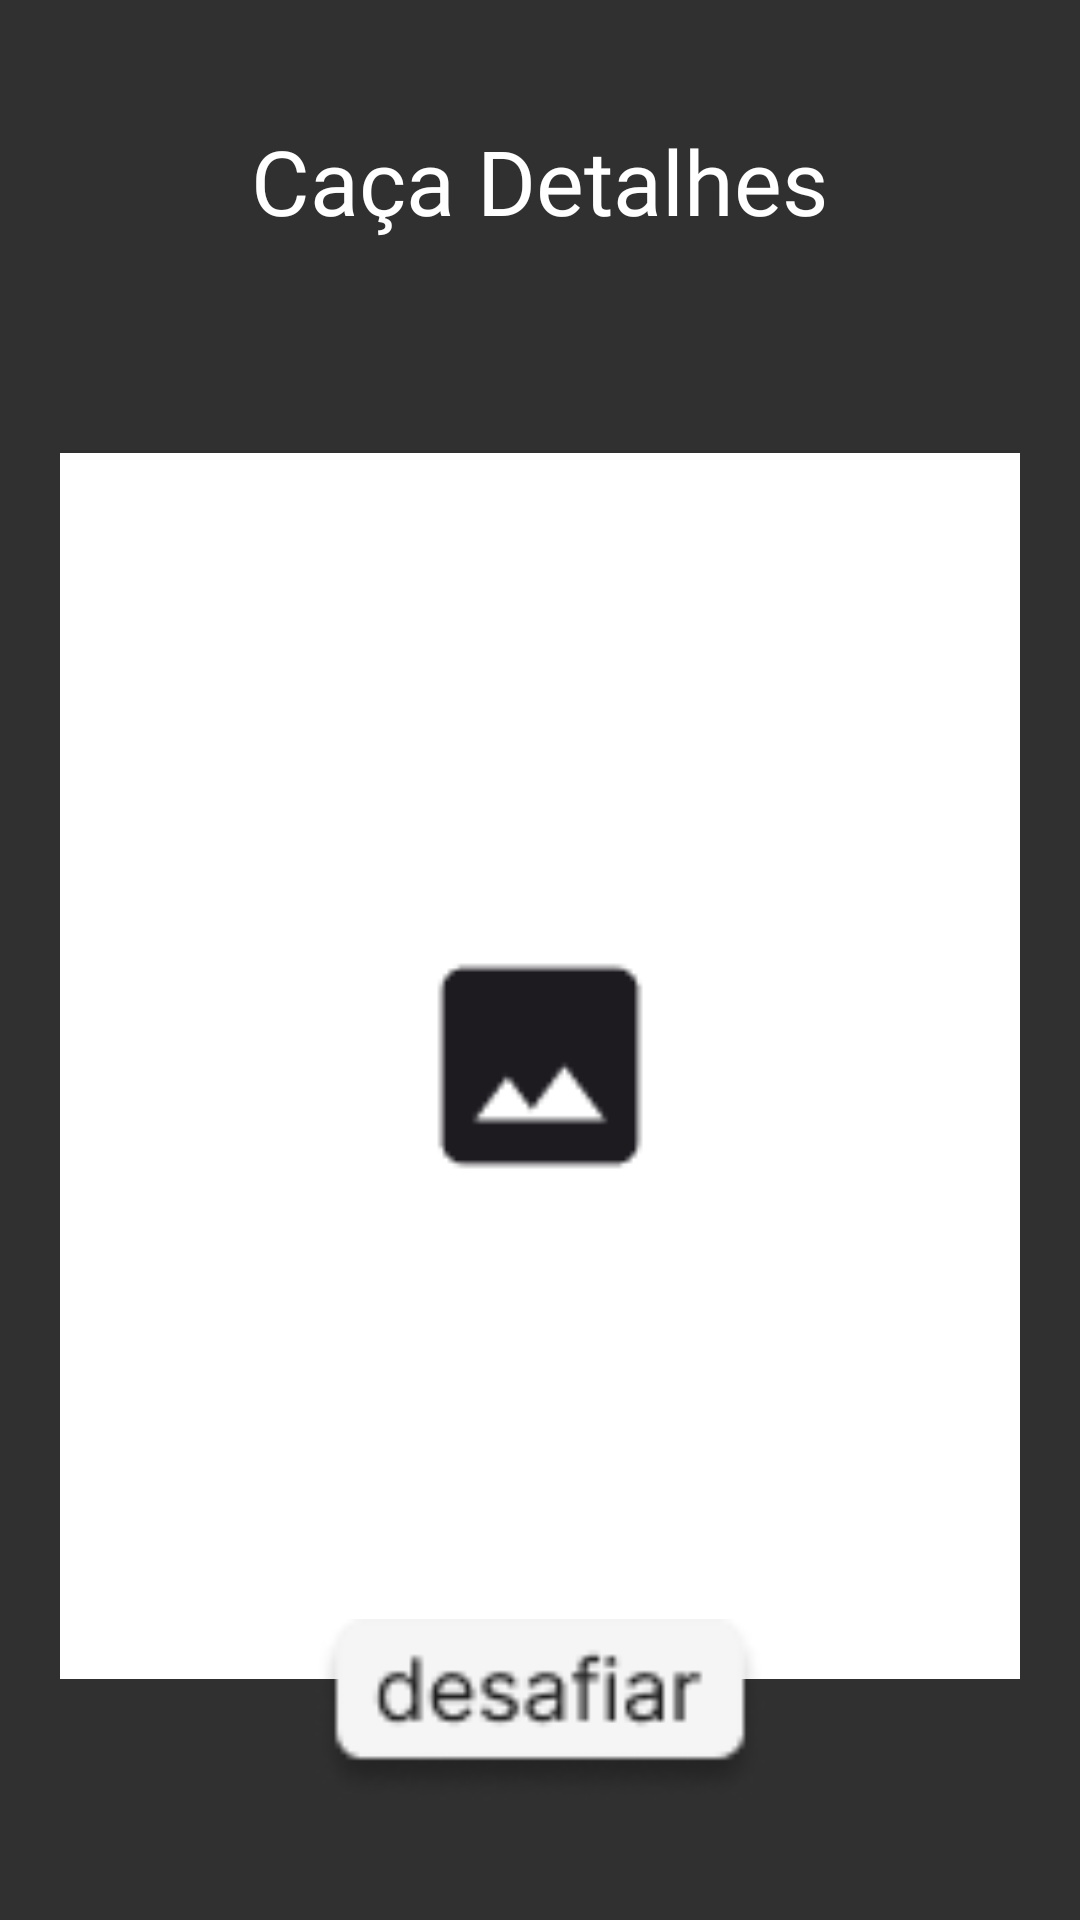

This screen was rendered from an Android layout file. Write that file and the resources it references.
<!-- AndroidManifest.xml: application theme Theme.CaçaDetalhes -->
<!-- res/layout/activity_marcar.xml -->
<?xml version="1.0" encoding="utf-8"?>

<RelativeLayout xmlns:android="http://schemas.android.com/apk/res/android"
    xmlns:tools="http://schemas.android.com/tools"
    android:layout_width="match_parent"
    android:layout_height="match_parent"
    android:background="#303030"
    android:padding="20dp"
    tools:context=".MarcaActivity">

    <TextView
        android:id="@+id/titulo"
        android:layout_width="wrap_content"
        android:layout_height="wrap_content"
        android:text="@string/app_name"
        android:textColor="@color/white"
        android:fontFamily="@font/k2d_bold"
        android:textSize="30sp"
        android:layout_centerHorizontal="true"
        android:layout_marginTop="20dp" />

    <ImageView
        android:id="@+id/img"
        android:layout_width="350dp"
        android:layout_height="470dp"
        android:layout_below="@id/titulo"
        android:layout_centerHorizontal="true"
        android:layout_marginTop="40dp"
        android:src="@drawable/nopic" />


    <ImageView
        android:id="@+id/desafio"
        android:layout_width="150dp"
        android:layout_height="100dp"
        android:layout_alignParentBottom="true"
        android:layout_centerHorizontal="true"
        android:src="@drawable/desafiar" />

</RelativeLayout>
<!-- resources referenced by this layout -->
<resources>
  <!-- drawable desafiar: png bitmap (drawable, 2147 bytes) -->
  <!-- drawable nopic: png bitmap (drawable, 1144 bytes) -->
  <string name="app_name">Caça Detalhes</string>
  <style name="Theme.CaçaDetalhes" parent="Base.Theme.CaçaDetalhes" />
  <style name="Base.Theme.CaçaDetalhes" parent="Theme.Material3.DayNight.NoActionBar">
          
          
      </style>
  <!-- not gathered from this repository: default colours our renderer supplied (Android Studio template values) -->
  <color name="white">#FFFFFFFF</color>
</resources>
